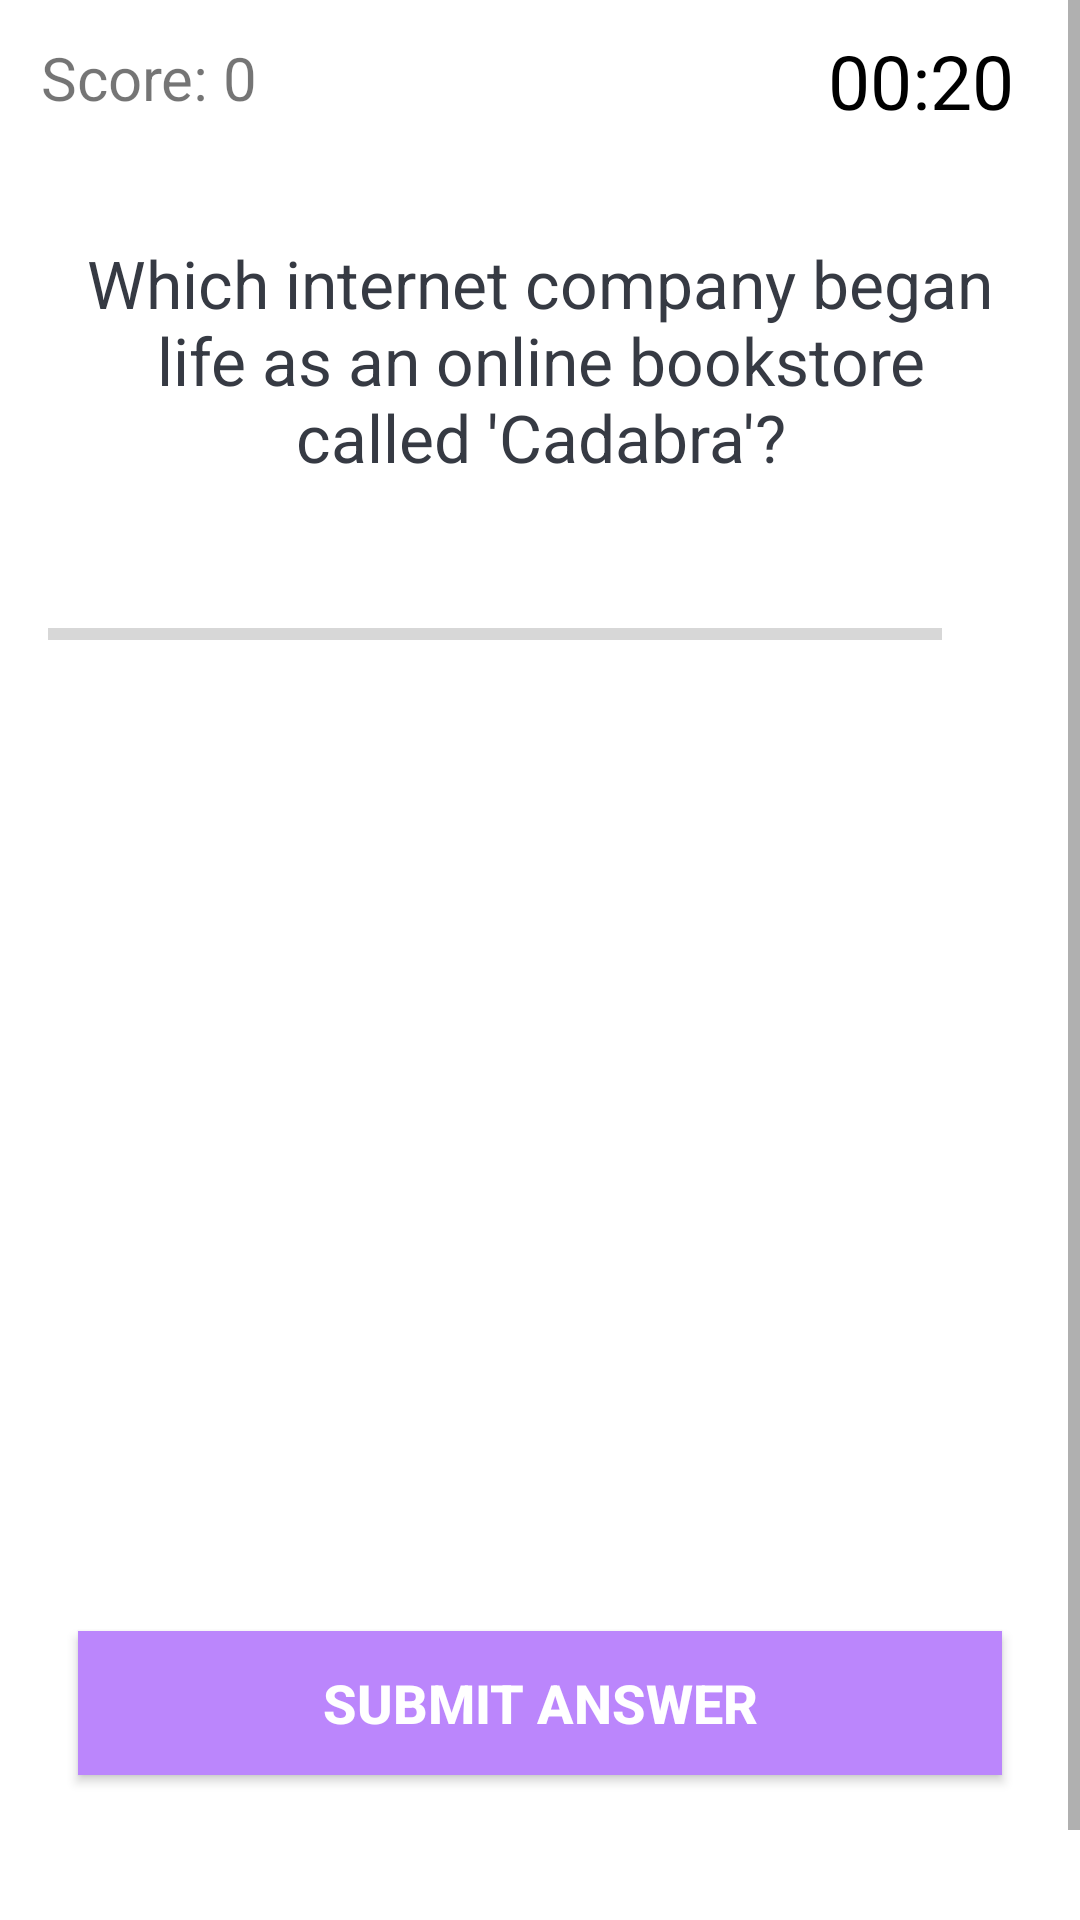

Here is an Android app screen rendered from its layout file. Give the layout XML and the strings, colors and styles it references.
<!-- AndroidManifest.xml: application theme Theme.TriviaSample -->
<!-- res/layout/quiz_activity.xml -->
<?xml version="1.0" encoding="utf-8"?>
<ScrollView xmlns:android="http://schemas.android.com/apk/res/android"
    xmlns:app="http://schemas.android.com/apk/res-auto"
    xmlns:tools="http://schemas.android.com/tools"
    android:layout_width="match_parent"
    android:layout_height="match_parent"
    android:fillViewport="true">

<androidx.constraintlayout.widget.ConstraintLayout
    android:layout_width="match_parent"
    android:layout_height="wrap_content">


    <TextView
        android:id="@+id/scoreText"
        android:layout_width="wrap_content"
        android:layout_height="wrap_content"
        android:text="@string/score_0"
        android:textSize="20sp"
        app:layout_constraintBottom_toTopOf="@+id/linearLayout"
        app:layout_constraintEnd_toEndOf="parent"
        app:layout_constraintHorizontal_bias="0.047"
        app:layout_constraintStart_toStartOf="parent"
        app:layout_constraintTop_toTopOf="parent"
        app:layout_constraintVertical_bias="0.465" />

    <TextView
        android:id="@+id/timeCounter"
        android:layout_width="wrap_content"
        android:layout_height="wrap_content"
        android:layout_centerHorizontal="true"
        android:padding="10dp"
        android:text="@string/_00_20"
        android:textColor="@android:color/black"
        android:textSize="25sp"
        app:layout_constraintBottom_toTopOf="@+id/linearLayout"
        app:layout_constraintEnd_toEndOf="parent"
        app:layout_constraintHorizontal_bias="0.937"
        app:layout_constraintStart_toEndOf="@+id/scoreText"
        app:layout_constraintTop_toTopOf="parent"
        app:layout_constraintVertical_bias="0.516" />

    <LinearLayout
        android:id="@+id/linearLayout"
        android:layout_width="match_parent"
        android:layout_height="wrap_content"
        android:gravity="center"
        android:orientation="vertical"
        android:padding="16dp"
        app:layout_constraintBottom_toBottomOf="parent"
        app:layout_constraintEnd_toEndOf="parent"
        app:layout_constraintStart_toStartOf="parent"
        app:layout_constraintTop_toTopOf="parent">

        <TextView
            android:id="@+id/tv_question"
            android:layout_width="match_parent"
            android:layout_height="wrap_content"
            android:layout_margin="10dp"
            android:gravity="center"
            android:text="@string/question"
            android:textColor="#363A43"
            android:textSize="22sp" />

        <LinearLayout
            android:id="@+id/ll_progress_details"
            android:layout_width="match_parent"
            android:layout_height="wrap_content"
            android:layout_marginTop="16dp"
            android:gravity="center_vertical"
            android:orientation="horizontal">

            <ProgressBar
                android:id="@+id/progressBar"
                style="?android:attr/progressBarStyleHorizontal"
                android:layout_width="0dp"
                android:layout_height="wrap_content"
                android:layout_weight="1"
                android:indeterminate="false"
                android:max="10"
                android:minHeight="50dp"
                android:progress="0" />

            <TextView
                android:id="@+id/tv_progress"
                android:layout_width="wrap_content"
                android:layout_height="wrap_content"
                android:gravity="center"
                android:padding="15dp"
                android:textColorHint="#7A8089"
                android:textSize="14sp"
                tools:text="0/10" />

        </LinearLayout>

        <TextView
            android:id="@+id/tv_option_one"
            android:layout_width="match_parent"
            android:layout_height="wrap_content"
            android:layout_margin="10dp"
            android:background="@drawable/default_option_border_bg"
            android:gravity="center"
            android:padding="15dp"
            android:textColor="#7A8089"
            android:textSize="18sp"
            tools:text="Apple" />

        <TextView
            android:id="@+id/tv_option_two"
            android:layout_width="match_parent"
            android:layout_height="wrap_content"
            android:layout_margin="10dp"
            android:background="@drawable/default_option_border_bg"
            android:gravity="center"
            android:padding="15dp"
            android:textColor="#7A8089"
            android:textSize="18sp"
            tools:text="Apple" />

        <TextView
            android:id="@+id/tv_option_three"
            android:layout_width="match_parent"
            android:layout_height="wrap_content"
            android:layout_margin="10dp"
            android:background="@drawable/default_option_border_bg"
            android:gravity="center"
            android:padding="15dp"
            android:textColor="#7A8089"
            android:textSize="18sp"
            tools:text="Apple" />

        <TextView
            android:id="@+id/tv_option_four"
            android:layout_width="match_parent"
            android:layout_height="wrap_content"
            android:layout_margin="10dp"
            android:background="@drawable/default_option_border_bg"

            android:gravity="center"
            android:padding="15dp"
            android:textColor="#7A8089"
            android:textSize="18sp"
            tools:text="Apple" />

        <Button
            android:id="@+id/btn_submit"
            android:layout_width="match_parent"
            android:layout_height="wrap_content"
            android:layout_margin="10dp"
            android:background="@color/purple_200"
            android:text="@string/submit_button"
            android:textColor="@android:color/white"
            android:textSize="18sp"
            android:textStyle="bold" />

    </LinearLayout>

</androidx.constraintlayout.widget.ConstraintLayout>
</ScrollView>
<!-- resources referenced by this layout -->
<resources>
  <string name="_00_20">00:20</string>
  <string name="question">Which internet company began life as an online bookstore called \'Cadabra\'?</string>
  <string name="score_0">Score: 0</string>
  <string name="submit_button">Submit Answer</string>
  <style name="Theme.TriviaSample" parent="Theme.MaterialComponents.DayNight.DarkActionBar">
          
          <item name="colorPrimary">@color/purple_500</item>
          <item name="colorPrimaryVariant">@color/purple_700</item>
          <item name="colorOnPrimary">@color/white</item>
          
          <item name="colorSecondary">@color/teal_200</item>
          <item name="colorSecondaryVariant">@color/teal_700</item>
          <item name="colorOnSecondary">@color/black</item>
          
          <item name="android:statusBarColor" tools:targetApi="l">?attr/colorPrimaryVariant</item>
          
      </style>
  <!-- not gathered from this repository: default colours our renderer supplied (Android Studio template values) -->
  <color name="purple_200">#FFBB86FC</color>
  <color name="purple_500">#FF6200EE</color>
  <color name="purple_700">#FF3700B3</color>
  <color name="teal_200">#FF03DAC5</color>
  <color name="teal_700">#FF018786</color>
  <color name="black">#FF000000</color>
  <color name="white">#FFFFFFFF</color>
</resources>
